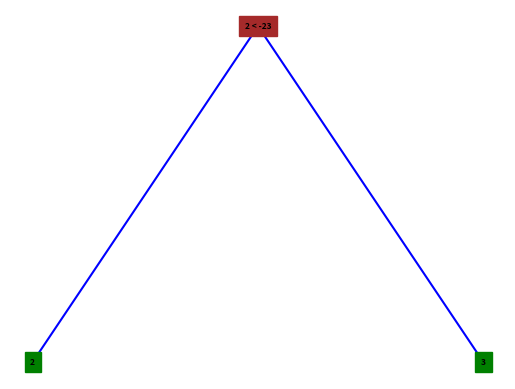

The matplotlib source for this figure:
import matplotlib.pyplot as plt

def visualise_tree(trained_tree, ax=None,indent_x=0.5,indent_y=1, parent_pos=None, width=0.5, node_pos = set()):
    if ax is None:
        ax = plt.gca()
    if "class" in trained_tree.keys():
        # annotation = ax.annotate(f"Class: {trained_tree['class']}", xy =(indent_x,indent_y),  xycoords='axes fraction',
        #             xytext=(indent_x, indent_y), textcoords='offset points',
        #             ha="center", va="center", bbox=dict(boxstyle="round,pad=0", fc="lightgray"))
        annotation =  plt.text(indent_x, indent_y, f"{trained_tree['class']}", ha="center", va="center", fontsize=6, fontweight="bold", backgroundcolor="green", picker=True)
       # annotation.set_fontsize(7)
        pos = annotation.get_position()
        node_pos.add(pos)
        # print(pos)
        if parent_pos is not None:
             x_coords = [parent_pos[0], pos[0]]
             y_coords = [parent_pos[1], pos[1]]
             ax.plot(x_coords, y_coords, color='blue')
    else:
        # annotation = ax.annotate(f"X{trained_tree['attribute']} < {trained_tree['value']}", xy =(indent_x,indent_y),  xycoords='axes fraction',
        #             xytext=(indent_x, indent_y), textcoords='offset points',
        #             ha="center", va="center", bbox=dict(boxstyle="round,pad=0", fc="lightgray"))
        # annotation.set_fontsize(7)
        annotation = plt.text(indent_x, indent_y, f"{trained_tree['attribute']} < {trained_tree['value']}", ha="center", va="center", fontsize=6, fontweight="bold", backgroundcolor="brown", picker=True)
        pos = annotation.get_position()
        node_pos.add(pos)
        # print(pos)
        if parent_pos is not None:
             x_coords = [parent_pos[0], pos[0]]
             y_coords = [parent_pos[1], pos[1]]
             ax.plot(x_coords, y_coords, color='blue')
        visualise_tree(trained_tree["left"],ax,indent_x-width,indent_y-0.05, pos,width/2, node_pos)
        visualise_tree(trained_tree["right"],ax,indent_x+width,indent_y-0.05, pos,width/2, node_pos)

def resolve_overlap(x, y, node_pos, min_separation):
    while any(abs(x - node_x) < min_separation and y==node_y for
            node_x, node_y in node_pos):
            x += min_separation
    return x
        
if __name__ == "__main__":
    # visualise_tree({"class":"3"})
    visualise_tree({"attribute": "2", "value": "-23", "left": {"class": "2"}, "right": {"class": "3"}})
    plt.axis('off')
    plt.show()